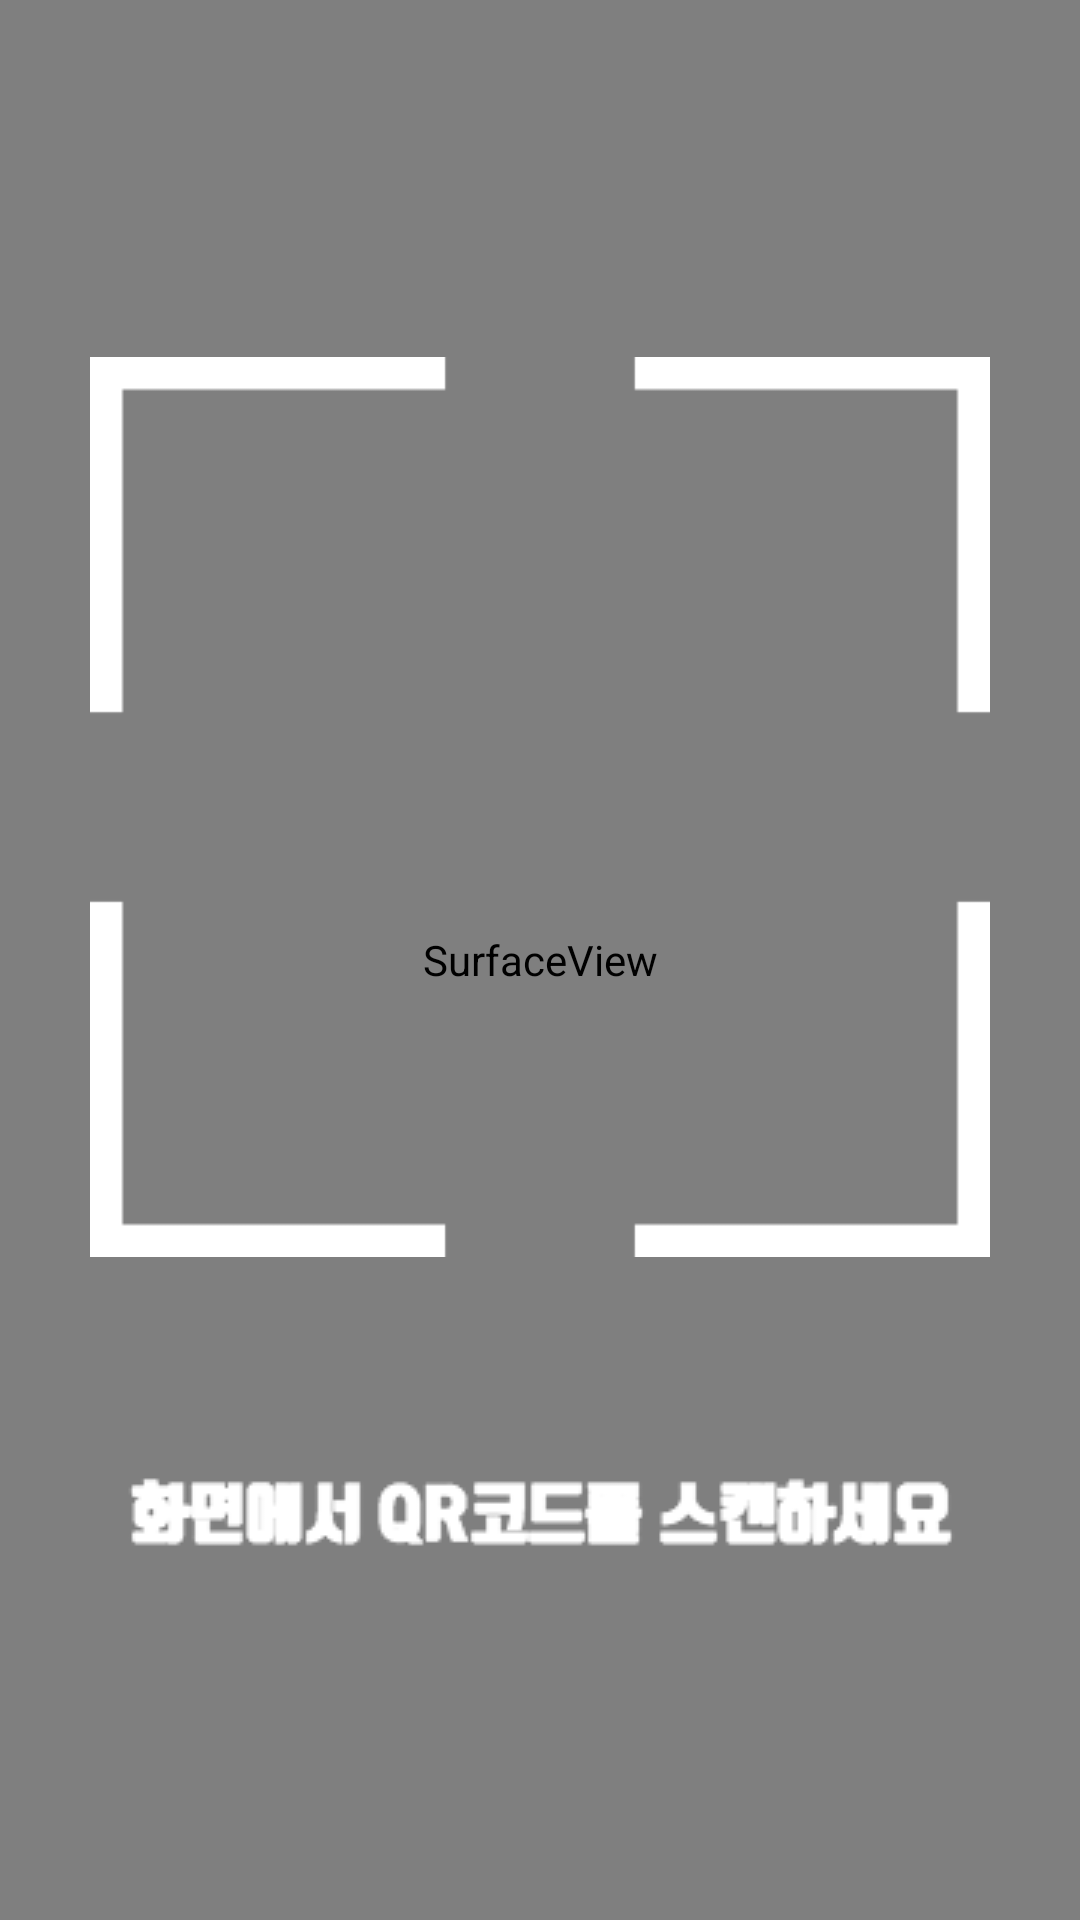

Produce the Android XML layout that renders to this screen, including the resource entries it uses.
<!-- AndroidManifest.xml: application theme AppTheme.NoActionBar -->
<!-- res/layout/activity_camera_preview.xml -->
<?xml version="1.0" encoding="utf-8"?>
<RelativeLayout
    xmlns:android="http://schemas.android.com/apk/res/android"
    xmlns:app="http://schemas.android.com/apk/res-auto"
    xmlns:tools="http://schemas.android.com/tools"
    android:layout_width="match_parent"
    android:layout_height="match_parent">

    <SurfaceView
        android:id="@+id/cameraView"
        android:layout_width="match_parent"
        android:layout_height="match_parent" >
    </SurfaceView>

    <LinearLayout
        android:layout_width="match_parent"
        android:gravity="center"
        android:layout_alignBottom="@id/cameraView"
        android:layout_height="match_parent"
        android:orientation="vertical">

        <ImageView
            android:layout_width="300dp"
            android:layout_height="300dp"
            android:layout_gravity="center"
            android:layout_marginBottom="70dp"
            android:src="@drawable/barcodeimage"/>

        <ImageView
            android:layout_width="wrap_content"
            android:layout_height="wrap_content"
            android:src="@drawable/qrcodescantext"/>
    </LinearLayout>

</RelativeLayout>
<!-- resources referenced by this layout -->
<resources>
  <!-- drawable barcodeimage: png bitmap (drawable, 1805 bytes) -->
  <!-- drawable qrcodescantext: png bitmap (drawable, 4404 bytes) -->
  <style name="AppTheme.NoActionBar">
          <item name="windowActionBar">false</item>
          <item name="windowNoTitle">true</item>
      </style>
</resources>
